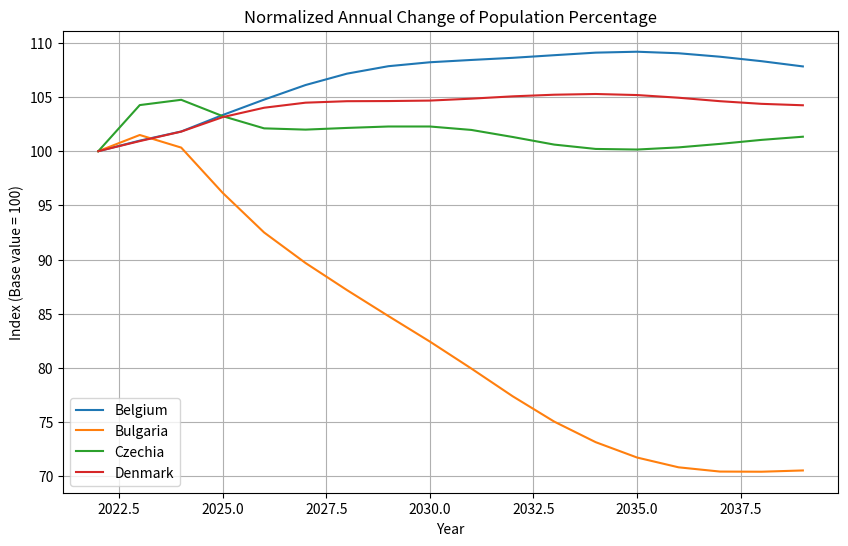

The script that saved this image:
import matplotlib.pyplot as plt


# Given data
country_data = [
    ['Belgium', [11617623, 11730662, 11829411, 12009045, 12179830, 12343820, 12473485, 12559197, 12604824, 12631664, 12656450, 12687096, 12717035, 12727839, 12709791, 12669272, 12617173, 12556067]],
    ['Bulgaria', [6838937, 6941042, 6860349, 6574153, 6333689, 6155181, 6001378, 5857619, 5719739, 5577599, 5434519, 5307774, 5207097, 5133224, 5086931, 5066952, 5066236, 5072147]],
    ['Czechia', [10516707, 10963888, 11017341, 10851301, 10728942, 10716445, 10733221, 10747331, 10747298, 10713330, 10643474, 10568913, 10526487, 10520741, 10541581, 10575571, 10614609, 10645693]],
    ['Denmark', [5873420, 5927971, 5979924, 6059699, 6112281, 6140844, 6149190, 6150048, 6152708, 6163606, 6176804, 6186068, 6190185, 6184150, 6168918, 6149167, 6134161, 6126086]]
]

# Prepare data structure for the normalized percentage changes
percentage_changes = {country: [100] for country, _ in country_data}  # Start at 100 for each country

# Calculate the percentage changes
for country, populations in country_data:
    for i in range(1, len(populations)):
        yearly_change = ((populations[i] - populations[i - 1]) / populations[i - 1]) * 100
        percentage_changes[country].append(percentage_changes[country][-1] + yearly_change)  # Cumulative sum from 100

# Plotting the data
plt.figure(figsize=(10, 6))
for country, values in percentage_changes.items():
    plt.plot(range(2022, 2022 + len(values)), values, label=country)

plt.title('Normalized Annual Change of Population Percentage')
plt.xlabel('Year')
plt.ylabel('Index (Base value = 100)')
plt.legend()
plt.grid(True)
plt.show()





# # Transforming the list
# flattened_list = [item[:1] + item[1] for item in country_data]

# # # Displaying the transformed list
# for country in flattened_list:

#     print(country[1:])



# def population_change(lista):
#     for row in lista:
#         population_years = list(map(int, row[:]))  # Omvandla befolkningstal till heltal och spara inom en lista
#         change = (population_years[-1] - population_years[0]) / population_years[0] * 100
#     return change

# population_change(flattened_list)
